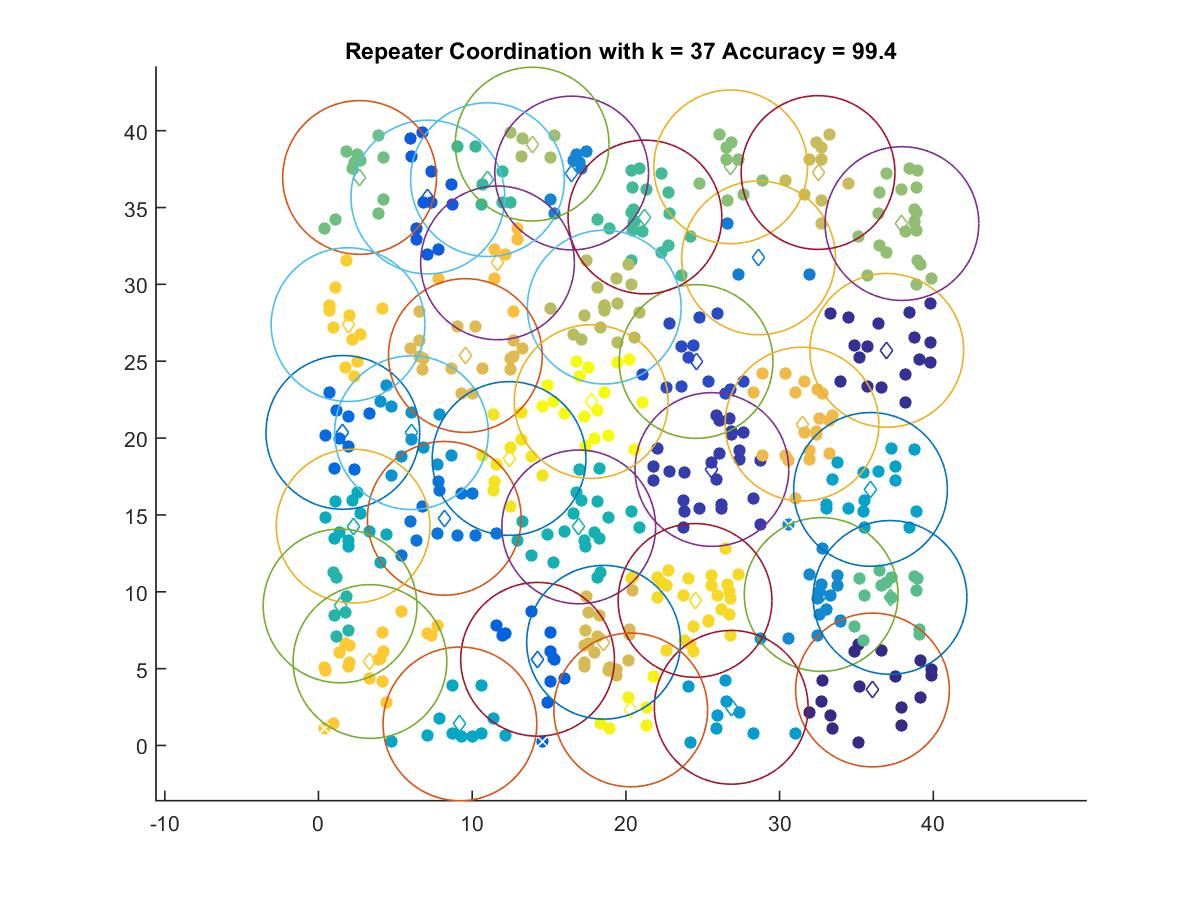

The file beside this chart, header and first rows:
36.042, 3.6108
36.97, 25.71
25.59, 17.95
24.57, 24.98
7.115, 35.68
14.25, 5.607
1.583, 20.37
8.185, 14.78
28.63, 31.72
16.47, 37.24
32.7, 9.822
6.047, 20.35
26.85, 2.483
35.91, 16.66
9.202, 1.404
2.253, 14.27
16.93, 14.22
1.404, 9.079
10.99, 36.81
21.24, 34.38
37.18, 9.632
2.674, 36.95
26.82, 37.65
37.96, 33.95
13.9, 39.12
18.59, 28.52
32.5, 37.28
18.55, 6.716
9.556, 25.37
31.46, 20.91
11.65, 31.4
3.35, 5.462
1.922, 27.38
24.5, 9.437
12.4, 18.67
20.31, 2.314
17.74, 22.37
